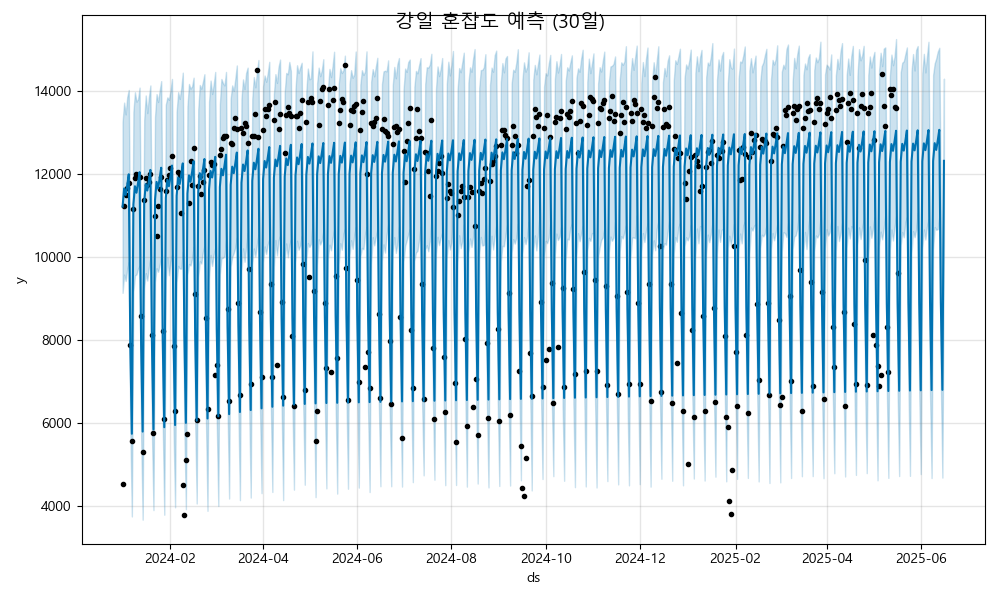

Source data for this figure (header and first rows):
ds, yhat, yhat_lower, yhat_upper
2024-01-01, 11220, 9139, 13262
2024-01-02, 11659, 9581, 13731
2024-01-03, 11502, 9425, 13446
2024-01-04, 11738, 9713, 13867
2024-01-05, 12001, 9882, 14036
2024-01-06, 7846, 5799, 9896
2024-01-07, 5738, 3742, 7824
2024-01-08, 11273, 9165, 13506
2024-01-09, 11712, 9558, 13980
2024-01-10, 11555, 9584, 13754
2024-01-11, 11790, 9720, 13812
2024-01-12, 12054, 9793, 14093
2024-01-13, 7898, 5708, 9912
2024-01-14, 5790, 3664, 7808
2024-01-15, 11325, 9254, 13311
2024-01-16, 11764, 9615, 13903
2024-01-17, 11608, 9434, 13477
2024-01-18, 11843, 9749, 13854
2024-01-19, 12106, 9991, 14145
2024-01-20, 7951, 5783, 10060
2024-01-21, 5843, 3895, 7912
2024-01-22, 11378, 9399, 13387
2024-01-23, 11817, 9732, 13936
2024-01-24, 11660, 9647, 13746
2024-01-25, 11896, 9814, 14020
2024-01-26, 12159, 10017, 14250
2024-01-27, 8003, 5963, 10110
2024-01-28, 5895, 3783, 8039
2024-01-29, 11431, 9440, 13685
2024-01-30, 11870, 10000, 13858
2024-01-31, 11713, 9564, 13797
2024-02-01, 11948, 9885, 14012
2024-02-02, 12211, 10057, 14302
2024-02-03, 8056, 5842, 10064
2024-02-04, 5948, 3962, 8069
2024-02-05, 11483, 9392, 13506
2024-02-06, 11922, 9789, 13983
2024-02-07, 11765, 9724, 13820
2024-02-08, 12001, 9721, 14078
2024-02-09, 12264, 10133, 14454
2024-02-10, 8108, 5851, 10143
2024-02-11, 6001, 3917, 8087
2024-02-12, 11536, 9577, 13639
2024-02-13, 11975, 9834, 14181
2024-02-14, 11818, 9799, 14067
2024-02-15, 12053, 9965, 14121
2024-02-16, 12317, 10251, 14333
2024-02-17, 8161, 6083, 10342
2024-02-18, 6053, 4054, 8361
2024-02-19, 11588, 9516, 13568
2024-02-20, 12027, 9901, 14156
2024-02-21, 11870, 9845, 14067
2024-02-22, 12106, 10122, 14229
2024-02-23, 12369, 10275, 14416
2024-02-24, 8214, 6071, 10151
2024-02-25, 6106, 3877, 8288
2024-02-26, 11641, 9482, 13751
2024-02-27, 12080, 10054, 14263
2024-02-28, 11923, 9788, 13939
2024-02-29, 12158, 10058, 14170
... 473 more rows
